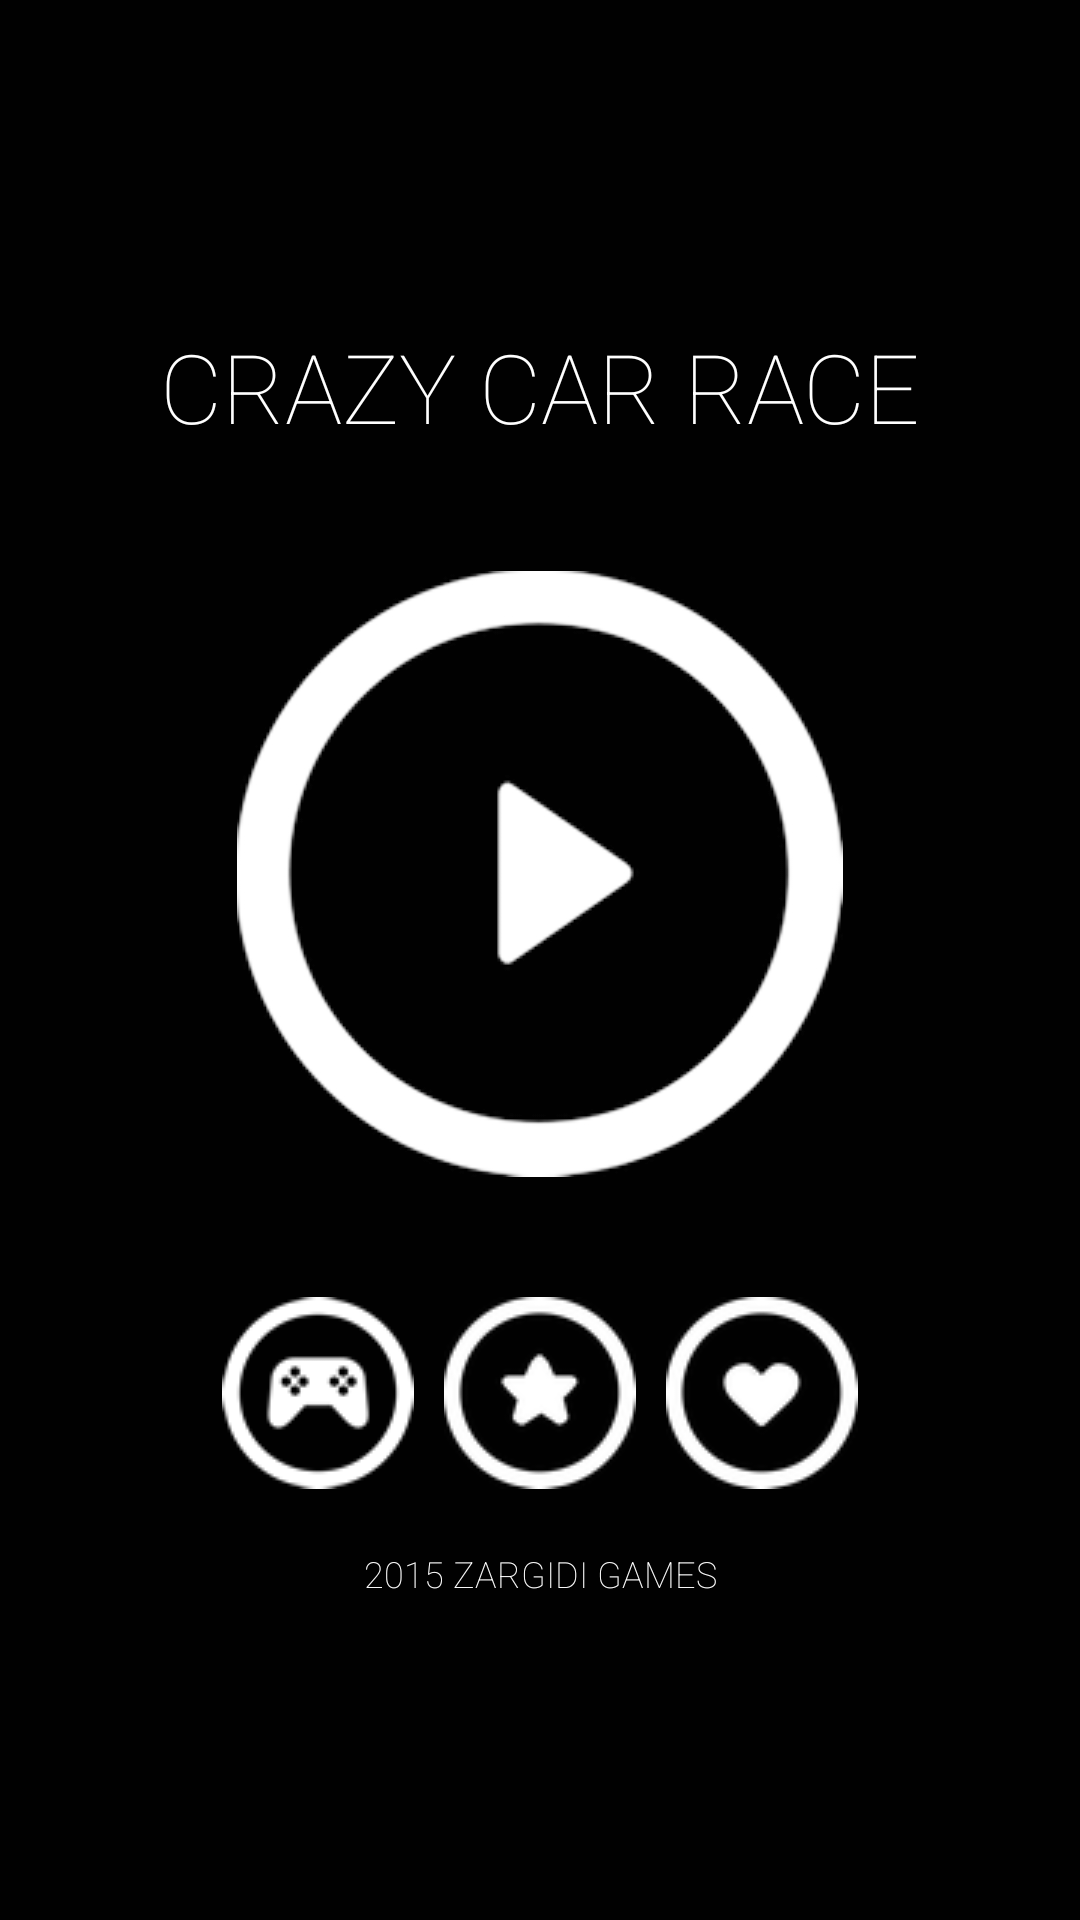

Here is an Android app screen rendered from its layout file. Give the layout XML and the strings, colors and styles it references.
<!-- AndroidManifest.xml: application theme GdxTheme -->
<!-- res/layout/activity_main_menu.xml -->
<RelativeLayout xmlns:android="http://schemas.android.com/apk/res/android"
                xmlns:tools="http://schemas.android.com/tools"
                android:layout_width="match_parent"
                android:layout_height="match_parent"
                tools:context=".MainActivity"
                android:background="#010101">



    <LinearLayout
        android:orientation="vertical"
        android:layout_width="fill_parent"
        android:layout_height="fill_parent"
        android:layout_alignParentLeft="false"
        android:layout_alignParentStart="true"
        android:layout_alignParentBottom="true"
        android:layout_centerVertical="true"
        android:gravity="center_vertical|center_horizontal"
        android:weightSum="1">

        <LinearLayout
            android:orientation="horizontal"
            android:layout_width="match_parent"
            android:layout_height="wrap_content"
            android:gravity="center_vertical|center_horizontal"
            android:layout_marginBottom="20dp">

            <TextView
                android:id="@+id/main_header_text"
                android:layout_width="fill_parent"
                android:layout_height="wrap_content"
                android:textSize="32dp"
                android:textColor="#FFFFFF"
                android:text="@string/main_menu_title"
                android:gravity="center|center_vertical|center_horizontal" />

        </LinearLayout>


        <LinearLayout
            android:orientation="horizontal"
            android:layout_width="match_parent"
            android:layout_height="wrap_content"
            android:gravity="center_vertical|center_horizontal"
            android:layout_marginBottom="15dp">

            <ImageView
                android:layout_width="wrap_content"
                android:layout_height="wrap_content"
                android:id="@+id/buttonPlay"

                android:background="@drawable/button_play"
                android:layout_margin="20dp"
                android:src="@drawable/button_play"
                android:onClick="menuButtonClicked"/>

        </LinearLayout>


        <LinearLayout
            android:orientation="horizontal"
            android:layout_width="match_parent"
            android:layout_height="wrap_content"
            android:gravity="center_vertical|center_horizontal"
            android:layout_marginBottom="15dp">
            <ImageView
                android:layout_width="wrap_content"
                android:layout_height="wrap_content"
                android:id="@+id/buttonGameCenter"

                android:background="@drawable/button_how_to"
                android:layout_margin="5dp"
                android:onClick="menuButtonClicked"/>

            <ImageView
                android:layout_width="wrap_content"
                android:layout_height="wrap_content"
                android:id="@+id/buttonPlayMarketStar"

                android:background="@drawable/star"
                android:layout_margin="5dp"
                android:onClick="menuButtonClicked"/>
            <ImageView
                android:layout_width="wrap_content"
                android:layout_height="wrap_content"
                android:id="@+id/buttonPlayMarketHeart"

                android:background="@drawable/love"
                android:layout_margin="5dp"
                android:onClick="menuButtonClicked"/>

        </LinearLayout>


        <LinearLayout
            android:orientation="horizontal"
            android:layout_width="match_parent"
            android:layout_height="wrap_content"
            android:gravity="center_vertical|center_horizontal">

            <TextView
                android:id="@+id/result_label_net"
                android:layout_width="fill_parent"
                android:layout_height="wrap_content"
                android:textSize="12dp"
                android:textColor="#FFFFFF"
                android:text="@string/copy_right"
                android:gravity="center|center_vertical|center_horizontal" />

        </LinearLayout>



    </LinearLayout>

</RelativeLayout>
<!-- resources referenced by this layout -->
<resources>
  <!-- drawable button_how_to: png bitmap (drawable, 2266 bytes) -->
  <!-- drawable button_play: png bitmap (drawable, 9408 bytes) -->
  <!-- drawable love: png bitmap (drawable, 2235 bytes) -->
  <!-- drawable star: png bitmap (drawable, 2266 bytes) -->
  <string name="copy_right">2015 ZARGIDI GAMES</string>
  <string name="main_menu_title">CRAZY CAR RACE</string>
  <style name="GdxTheme" parent="android:Theme">
  		
          <item name="android:fontFamily">sans-serif-thin</item>
          <item name="android:color">#FFFFFF</item>
  		<item name="android:windowBackground">@android:color/black</item>
          <item name="android:colorBackgroundCacheHint">@null</item>
          <item name="android:windowAnimationStyle">@android:style/Animation</item>
          <item name="android:windowNoTitle">true</item>
          <item name="android:windowContentOverlay">@null</item>
          <item name="android:windowFullscreen">true</item>
      </style>
</resources>
